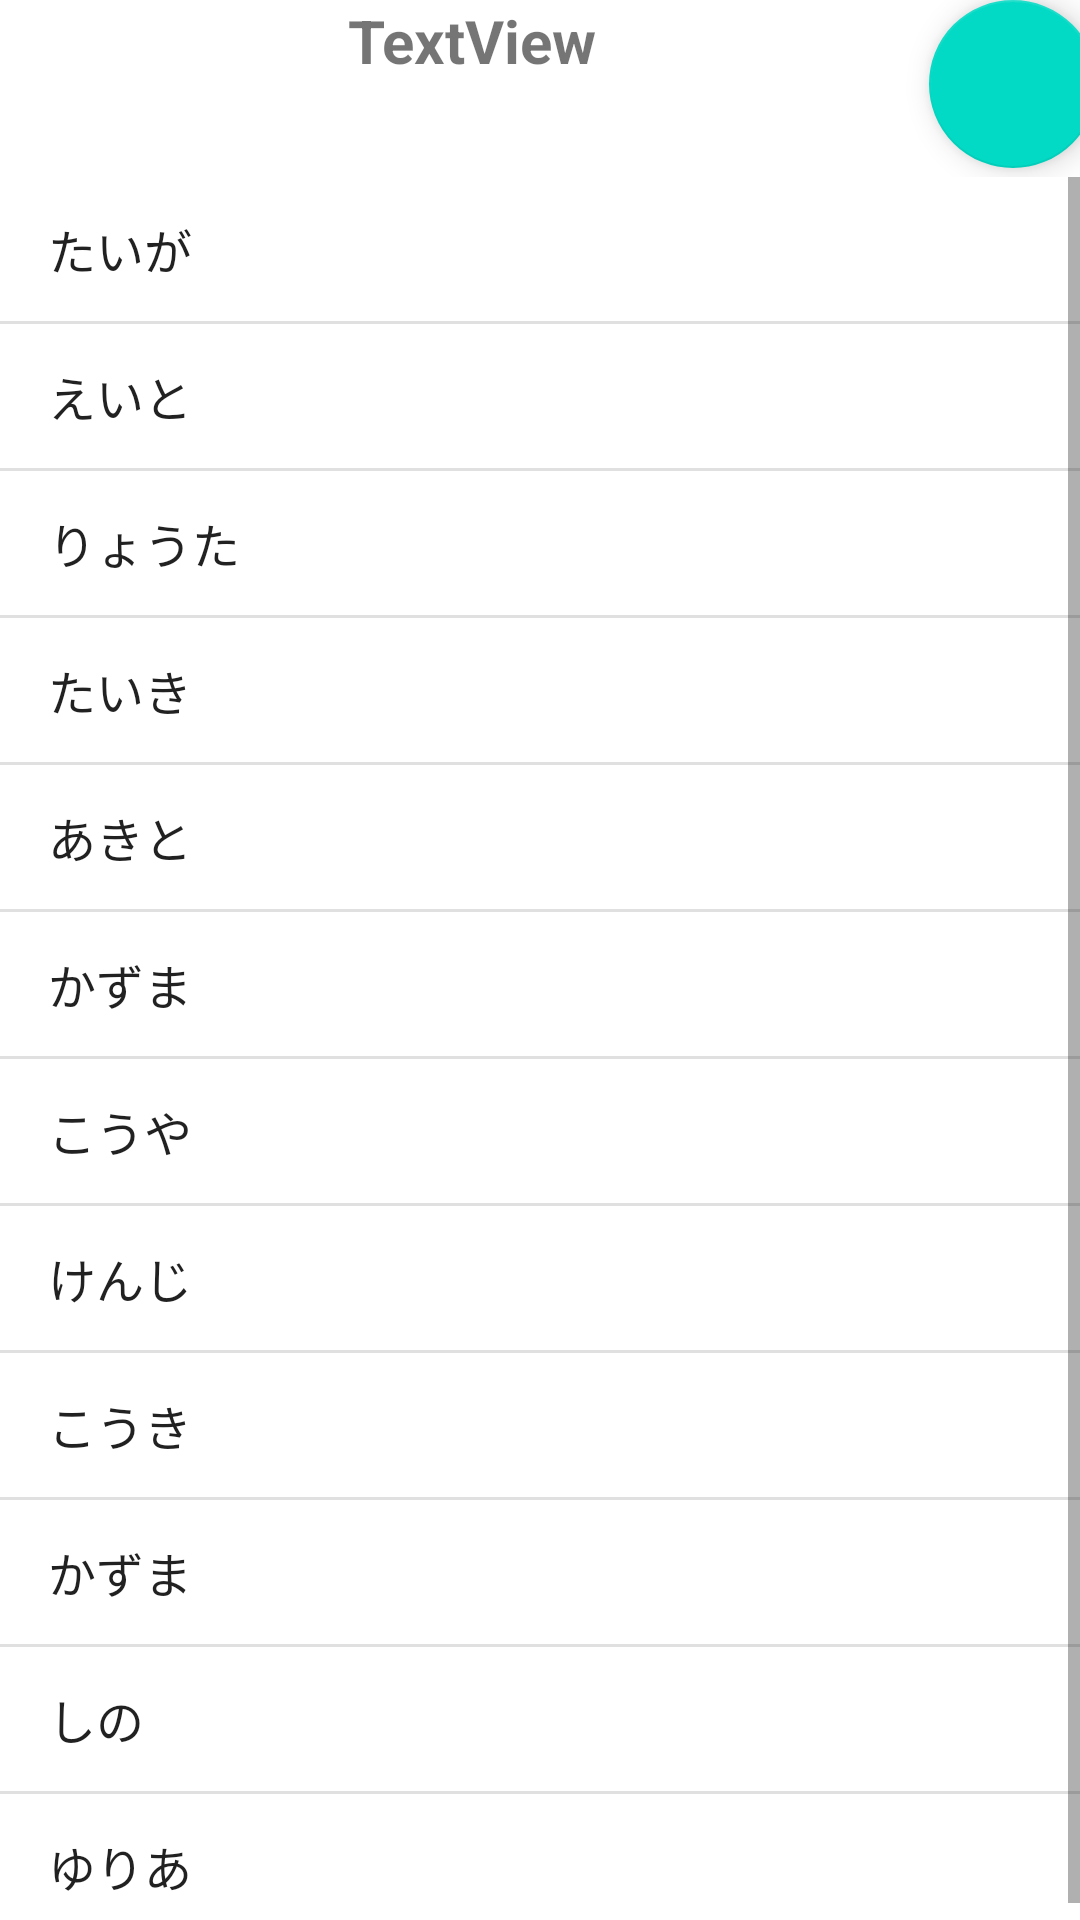

Here is an Android app screen rendered from its layout file. Give the layout XML and the strings, colors and styles it references.
<!-- AndroidManifest.xml: application theme Theme.Carrender_New -->
<!-- res/layout/fragment_bottom_sheet.xml -->
<?xml version="1.0" encoding="utf-8"?>
<LinearLayout xmlns:android="http://schemas.android.com/apk/res/android"
    xmlns:app="http://schemas.android.com/apk/res-auto"
    xmlns:tools="http://schemas.android.com/tools"
    android:layout_width="match_parent"
    android:layout_height="match_parent"
    android:orientation="vertical"
    tools:context=".BottomSheetFragment" >

    <androidx.constraintlayout.widget.ConstraintLayout
        android:layout_width="match_parent"
        android:layout_height="59dp">

        <TextView
            android:id="@+id/date_title"
            android:layout_width="315dp"
            android:layout_height="56dp"
            android:text="TextView"
            android:textAlignment="center"
            android:textSize="20sp"
            android:textStyle="bold"
            app:layout_constraintStart_toStartOf="parent"
            tools:layout_editor_absoluteY="5dp" />

        <com.google.android.material.floatingactionbutton.FloatingActionButton
            android:id="@+id/newButton"
            android:layout_width="wrap_content"
            android:layout_height="wrap_content"
            android:clickable="true"
            android:src="@drawable/ic_baseline_add_24"
            app:layout_constraintBottom_toBottomOf="@+id/date_title"
            app:layout_constraintEnd_toEndOf="parent"
            app:layout_constraintStart_toEndOf="@+id/date_title"
            app:layout_constraintTop_toTopOf="@+id/date_title" />

    </androidx.constraintlayout.widget.ConstraintLayout>

    <ListView
        android:layout_width="match_parent"
        android:layout_height="match_parent"
        android:entries="@array/list" />

</LinearLayout>
<!-- resources referenced by this layout -->
<resources>
  <string-array name="list">
          <item>たいが</item>
          <item>えいと</item>
          <item>りょうた</item>
          <item>たいき</item>
          <item>あきと</item>
          <item>かずま</item>
          <item>こうや</item>
          <item>けんじ</item>
          <item>こうき</item>
          <item>かずま</item>
          <item>しの</item>
          <item>ゆりあ</item>
      </string-array>
  <style name="Theme.Carrender_New" parent="Theme.MaterialComponents.DayNight.DarkActionBar">
          
          <item name="colorPrimary">@color/purple_500</item>
          <item name="colorPrimaryVariant">@color/purple_700</item>
          <item name="colorOnPrimary">@color/white</item>
          
          <item name="colorSecondary">@color/teal_200</item>
          <item name="colorSecondaryVariant">@color/teal_700</item>
          <item name="colorOnSecondary">@color/black</item>
          
          <item name="android:statusBarColor" tools:targetApi="l">?attr/colorPrimaryVariant</item>
          
      </style>
  <!-- not gathered from this repository: default colours our renderer supplied (Android Studio template values) -->
  <color name="purple_500">#FF6200EE</color>
  <color name="purple_700">#FF3700B3</color>
  <color name="teal_200">#FF03DAC5</color>
  <color name="teal_700">#FF018786</color>
  <color name="black">#FF000000</color>
  <color name="white">#FFFFFFFF</color>
</resources>
